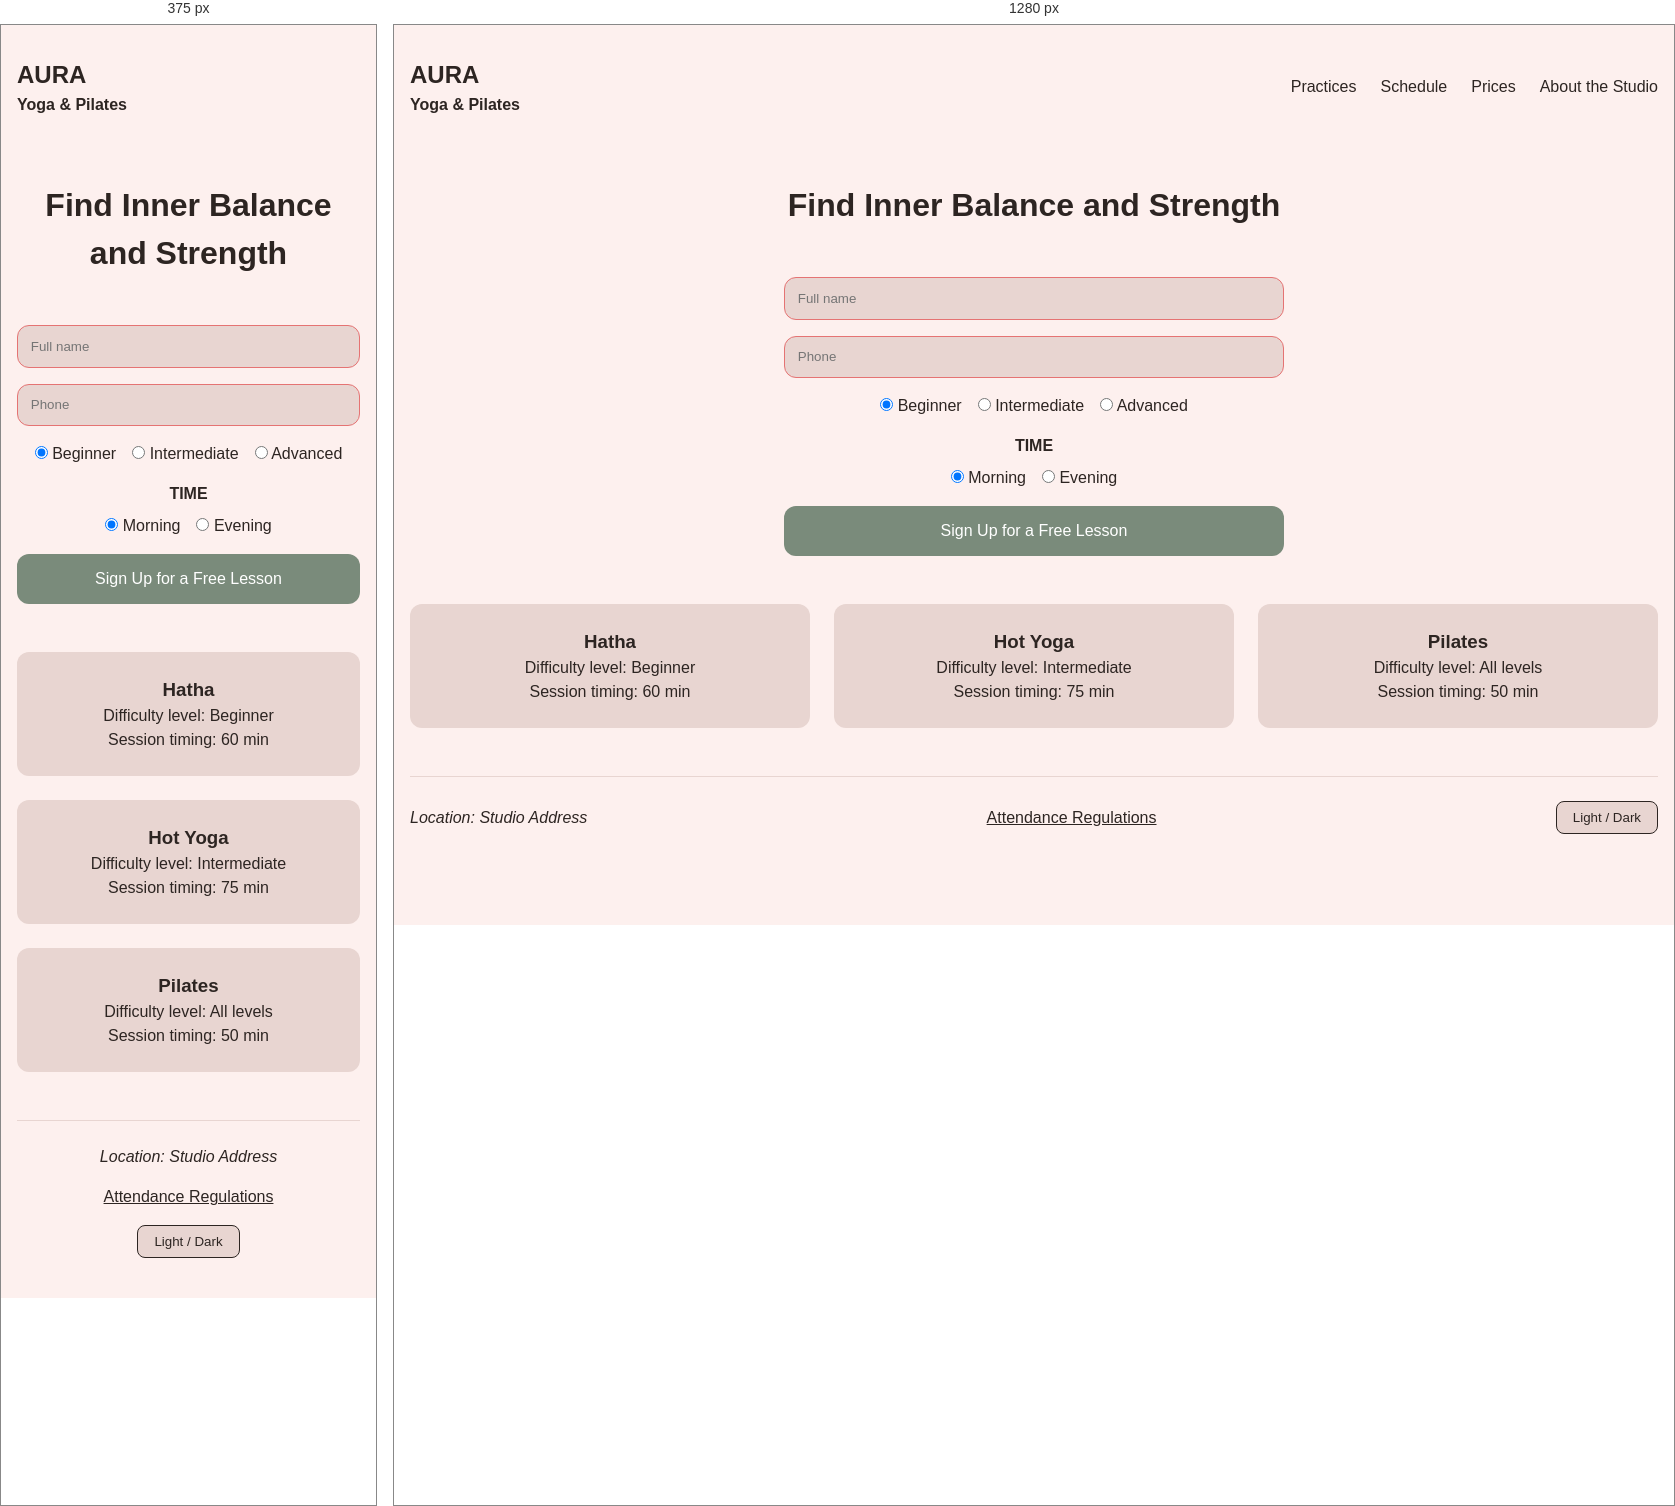
Rendered at 375 px and 1280 px, left to right.

<!-- file: index.html -->
<!DOCTYPE html>
<html lang="en">
<head>
    <meta charset="UTF-8">
    <meta name="viewport" content="width=device-width, initial-scale=1.0">
    <title>Yoga & Pilates Studio</title>
    <link rel="stylesheet" href="style.css">
</head>
<body>

    <!-- Header / Nav Component -->
    <header class="site-header">
        <section class="logo">
            <h1>AURA <span>Yoga & Pilates</span></h1>
        </section>
        
        <nav class="main-nav">
            <ul class="nav-links">
                <li><a href="#practices">Practices</a></li>
                <li><a href="#schedule">Schedule</a></li>
                <li><a href="#prices">Prices</a></li>
                <li><a href="#about">About the Studio</a></li>
            </ul>
            <button class="burger-menu" aria-label="Toggle navigation">
                <span></span>
                <span></span>
                <span></span>
            </button>
        </nav>
    </header>

    <main>
        <!-- Hero Section Component -->
        <section class="hero-section">
            <h2>Find Inner Balance and Strength</h2>
        </section>


        <!-- Feedback Form Component -->
        <section class="feedback-section">
            <form class="feedback-form">
                <input type="text" name="fullname" placeholder="Full name" required>
                <input type="tel" name="phone" placeholder="Phone" required>

                <fieldset class="level-selector">
                    <label><input type="radio" name="level" value="beginner" checked> Beginner</label>
                    <label><input type="radio" name="level" value="intermediate"> Intermediate</label>
                    <label><input type="radio" name="level" value="advanced"> Advanced</label>
                </fieldset>

                <fieldset class="time-selector">
                    <legend>TIME</legend>
                    <label><input type="radio" name="time" value="morning" checked> Morning</label>
                    <label><input type="radio" name="time" value="evening"> Evening</label>
                </fieldset>

                <button type="submit" class="cta-button">Sign Up for a Free Lesson</button>
            </form>
        </section>
    </main>
	
	 <!-- Grid Section Component -->
        <section id="practices" class="grid-section">
            <article class="card">
                <h3>Hatha</h3>
                <p>Difficulty level: Beginner</p>
                <p>Session timing: 60 min</p>
            </article>

            <article class="card">
                <h3>Hot Yoga</h3>
                <p>Difficulty level: Intermediate</p>
                <p>Session timing: 75 min</p>
            </article>

            <article class="card">
                <h3>Pilates</h3>
                <p>Difficulty level: All levels</p>
                <p>Session timing: 50 min</p>
            </article>
        </section>

    <!-- Footer Component -->
    <footer class="site-footer">
        <section class="footer-content">
            <address class="location">
                <p>Location: Studio Address</p>
            </address>
            <section class="regulations">
                <a href="#">Attendance Regulations</a>
            </section>
            <section class="theme-switcher">
                <button id="theme-toggle">Light / Dark</button>
            </section>
        </section>
    </footer>

</body>
</html>

<!-- Semantic structure verified -->


/* @media block from style.css */
@media (min-width: 1024px) {
    .nav-links {
        display: flex;
    }

    .burger-menu {
        display: none;
    }

    .grid-section {
        grid-template-columns: repeat(3, 1fr);
    }

    .footer-content {
        flex-direction: row;
        justify-content: space-between;
        align-items: center;
    }
}